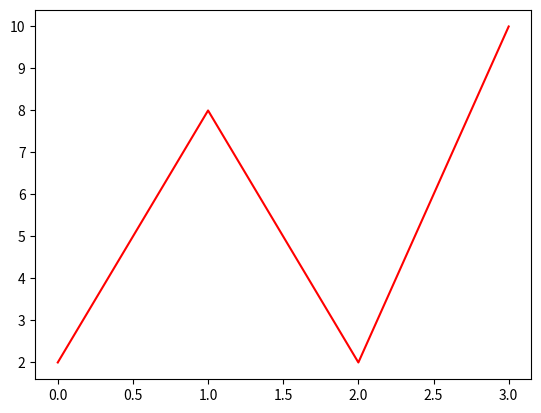

This figure's Python source:
import matplotlib.pyplot as pit
import numpy as np

##xpoint=np.array([1,2,5,9])
ypoint=np.array([2,8,2,10])

pit.plot(ypoint,color='r')
pit.show()

